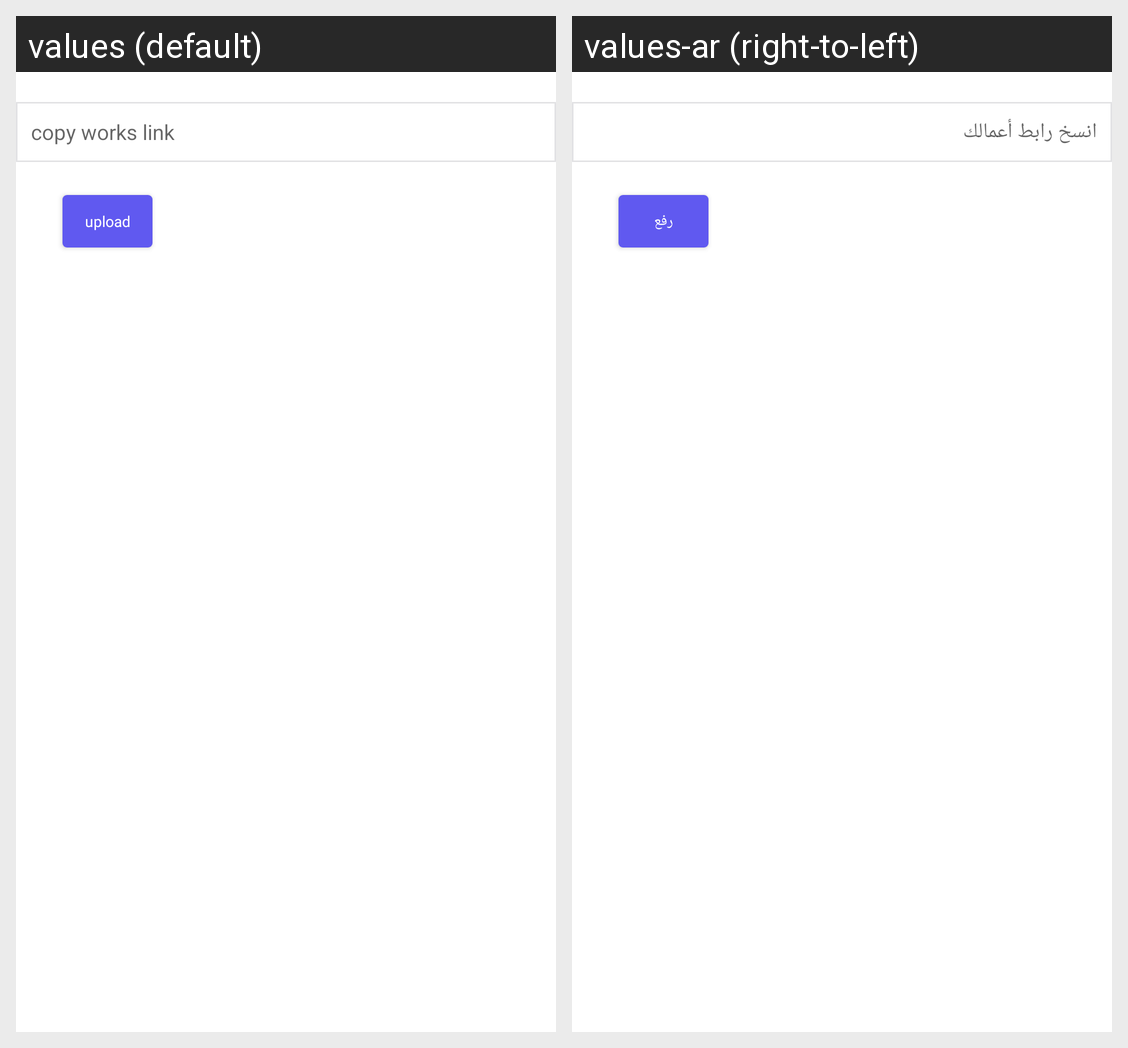

This grid shows one Android layout under two languages. Give, for every string resource on the screen, its name, the default text and each shown locale's text.
Android screen res/layout/custom_dialog_upload.xml rendered under 2 locales, left to right: values (default), values-ar (right-to-left). Device: Nexus 5 (rendered at 1080×1920; each locale shown at half size, 540×960, under a caption strip naming it); theme AppTheme.
Strings drawn on this screen, with the default value and each locale's value (text and hints the layout hard-codes, and strings that could not be matched under every locale, appear in the picture but are not listed):

copy_url
  values: copy works link
  values-ar: انسخ رابط أعمالك

upload
  values: upload
  values-ar: رفع
